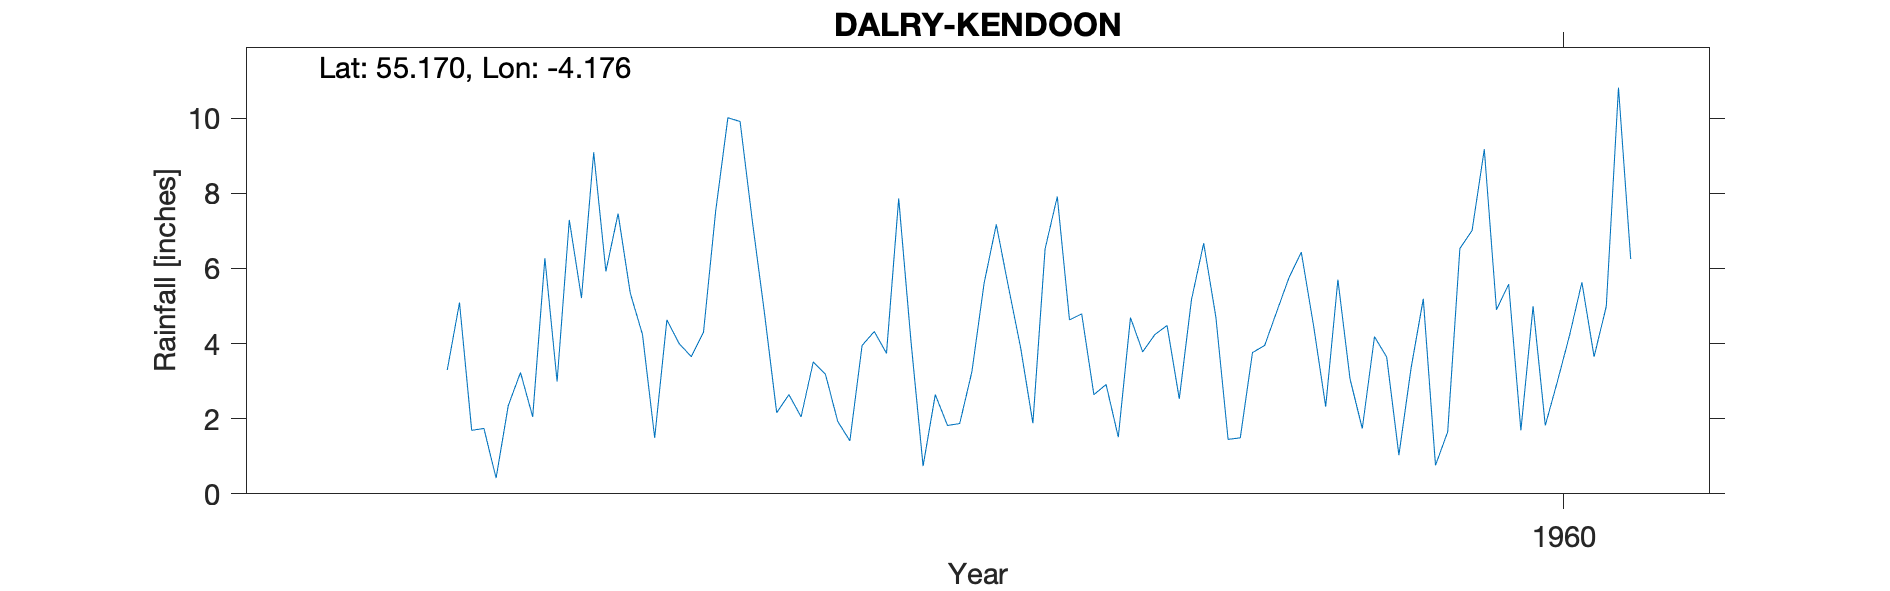

The data file committed next to this chart (first rows):
DALRY (KENDOON), , , , , , , , , , 
Grid ref, NX615884, Long, -4.176, Lat, 55.17, Elevation, 520, ft, , 
Station no, 5018/3, , , , , , , , , 
, 1951, 1952, 1953, 1954, 1955, 1956, 1957, 1958, 1959, 1960
January, , , 1.69, 7.46, 4.81, 4.09, 7.91, 6.67, 3.05, 4.9
February, , , 1.74, 5.34, 2.16, 0.74, 4.63, 4.7, 1.74, 5.58
March, , , 0.42, 4.24, 2.64, 2.64, 4.79, 1.45, 4.18, 1.69
April, , , 2.35, 1.49, 2.05, 1.82, 2.64, 1.49, 3.64, 4.99
May, , , 3.23, 4.63, 3.51, 1.87, 2.91, 3.76, 1.03, 1.82
June, , , 2.05, 4, 3.18, 3.25, 1.51, 3.95, 3.35, 3
July, , , 6.27, 3.65, 1.93, 5.6, 4.69, 4.86, 5.19, 4.23
August, , , 2.99, 4.3, 1.41, 7.17, 3.78, 5.76, 0.76, 5.63
September, , , 7.29, 7.53, 3.95, 5.5, 4.24, 6.43, 1.65, 3.65
October, , , 5.21, 10.01, 4.32, 3.88, 4.48, 4.49, 6.53, 4.99
November, , 3.3, 9.09, 9.91, 3.74, 1.88, 2.53, 2.32, 7.01, 10.81
December, , 5.09, 5.92, 7.27, 7.86, 6.52, 5.17, 5.7, 9.17, 6.25
Total, , , 48.25, 69.83, 41.56, 44.96, 49.28, 51.58, 47.3, 57.54
src_id 13275; station name KENDOON, , , , , , , , , , 
